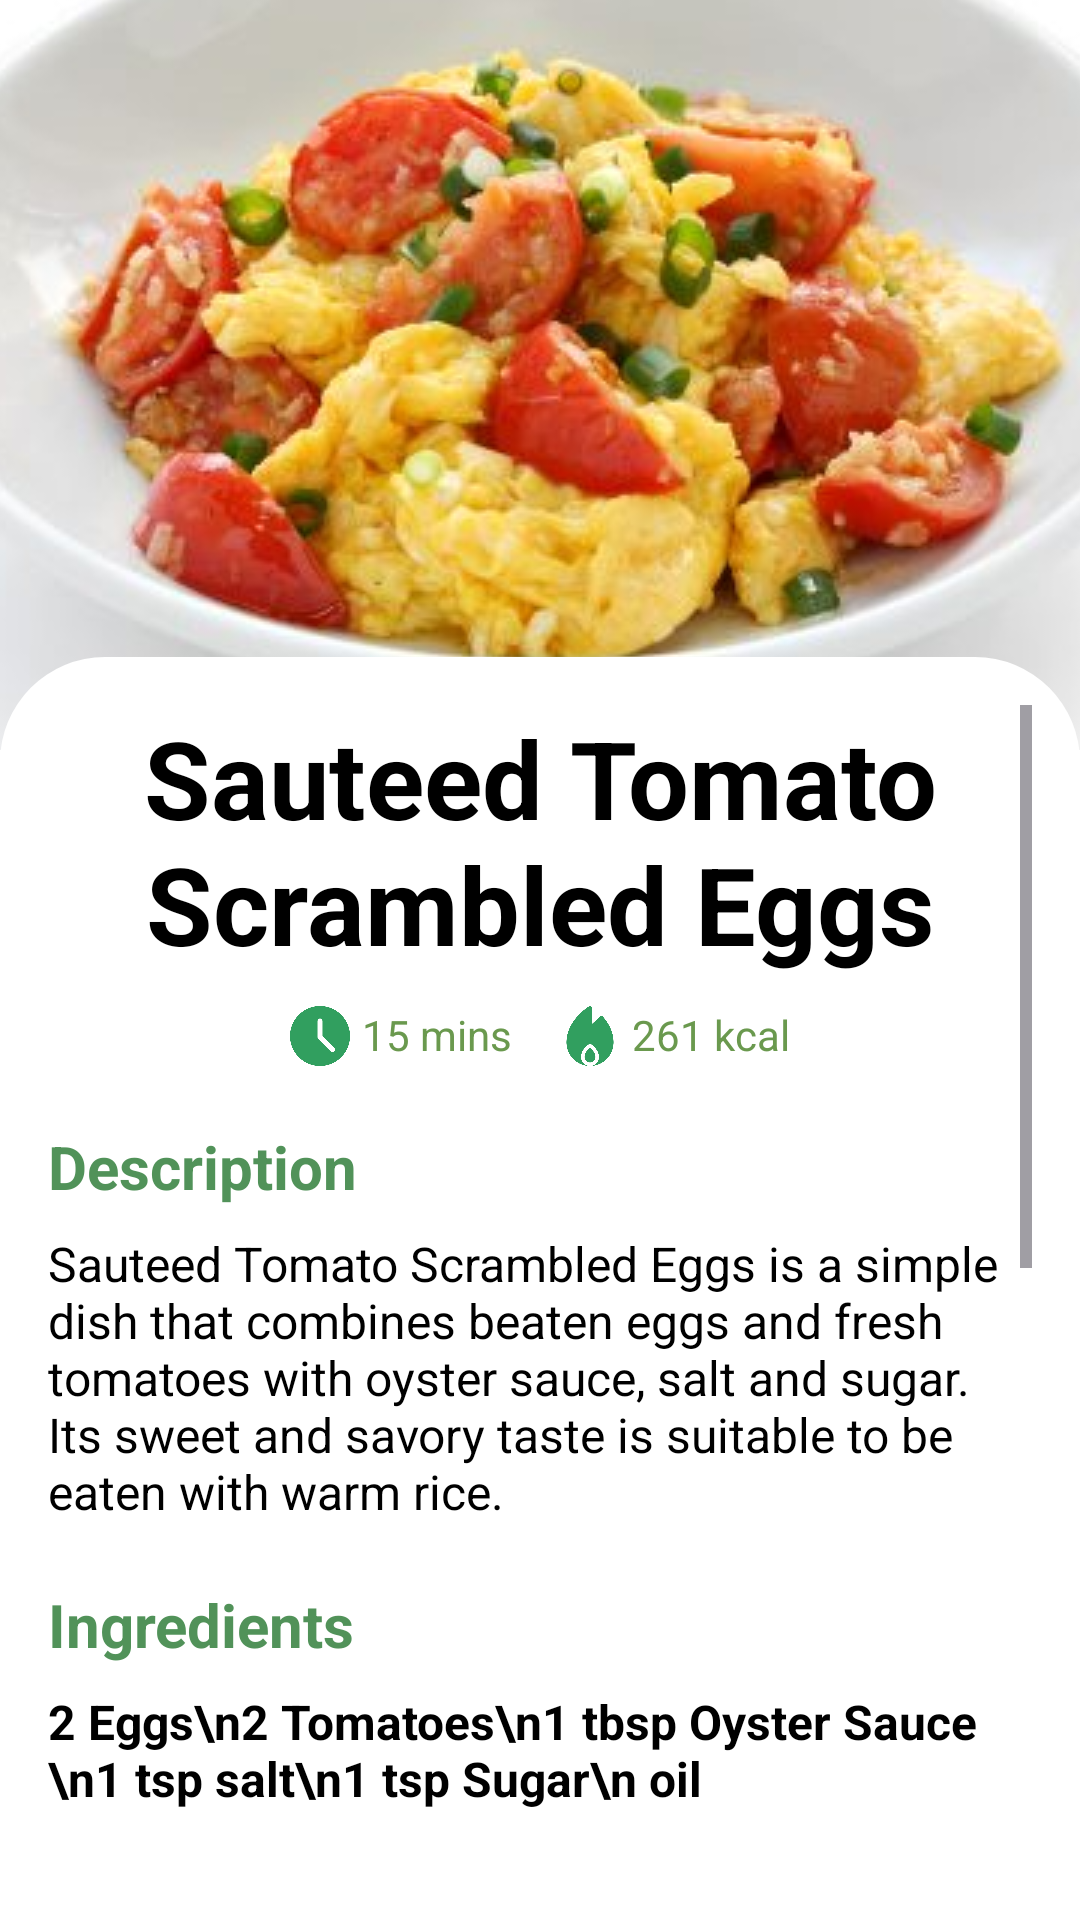

Here is an Android app screen rendered from its layout file. Give the layout XML and the strings, colors and styles it references.
<!-- AndroidManifest.xml: application theme Theme.FreshScanApp -->
<!-- res/layout/activity_rec_tomato.xml -->
<?xml version="1.0" encoding="utf-8"?>
<FrameLayout
    xmlns:android="http://schemas.android.com/apk/res/android"
    android:layout_width="match_parent"
    android:layout_height="match_parent"
    android:background="#FFFFFFFF">

    <RelativeLayout
        android:layout_width="match_parent"
        android:layout_height="250dp">

        <ImageView
            android:id="@+id/img_desc"
            android:layout_width="match_parent"
            android:layout_height="250dp"
            android:scaleType="center"
            android:src="@drawable/eggtomato" />

    </RelativeLayout>

    <ScrollView
        android:layout_width="match_parent"
        android:layout_height="match_parent"
        android:layout_marginTop="219dp"
        android:layout_marginBottom="20dp"
        android:padding="16dp"
        android:paddingBottom="20dp"
        android:background="@drawable/detail_container">

        <LinearLayout
            android:layout_width="match_parent"
            android:layout_height="match_parent"
            android:orientation="vertical"
            android:paddingBottom="40dp">

            <TextView
                android:layout_width="match_parent"
                android:layout_height="wrap_content"
                android:text="Sauteed Tomato Scrambled Eggs"
                android:textAlignment="center"
                android:textColor="#000000"
                android:textSize="36sp"
                android:textStyle="bold" />

            <LinearLayout
                android:layout_width="wrap_content"
                android:layout_height="wrap_content"
                android:orientation="horizontal"
                android:layout_gravity="center"
                android:layout_marginTop="10dp">

                <ImageView
                    android:layout_width="20dp"
                    android:layout_height="20dp"
                    android:src="@drawable/timeicon" />

                <TextView
                    android:layout_width="wrap_content"
                    android:layout_height="wrap_content"
                    android:text="15 mins"
                    android:textColor="#6A994E"
                    android:textSize="14sp"
                    android:layout_marginStart="4dp"
                    android:layout_marginEnd="16dp" />

                <ImageView
                    android:layout_width="20dp"
                    android:layout_height="20dp"
                    android:src="@drawable/calicon" />

                <TextView
                    android:layout_width="wrap_content"
                    android:layout_height="wrap_content"
                    android:text="261 kcal"
                    android:textColor="#6A994E"
                    android:textSize="14sp"
                    android:layout_marginStart="4dp" />
            </LinearLayout>

            <TextView
                android:layout_width="match_parent"
                android:layout_height="wrap_content"
                android:text="Description"
                android:textColor="#519259"
                android:textSize="20sp"
                android:textStyle="bold"
                android:layout_marginBottom="8dp"
                android:layout_marginTop="20dp"/>

            <TextView
                android:id="@+id/description"
                android:layout_width="match_parent"
                android:layout_height="wrap_content"
                android:text="Sauteed Tomato Scrambled Eggs is a simple dish that combines beaten eggs and fresh tomatoes with oyster sauce, salt and sugar. Its sweet and savory taste is suitable to be eaten with warm rice."
                android:textColor="#000000"
                android:textSize="16sp"
                android:layout_marginBottom="20dp" />

            <TextView
                android:layout_width="match_parent"
                android:layout_height="wrap_content"
                android:text="Ingredients"
                android:textColor="#519259"
                android:textSize="20sp"
                android:textStyle="bold"
                android:layout_marginBottom="8dp" />

            <TextView
                android:id="@+id/recipe"
                android:layout_width="match_parent"
                android:layout_height="wrap_content"
                android:text="2 Eggs\n2 Tomatoes\n1 tbsp Oyster Sauce \n1 tsp salt\n1 tsp Sugar\n oil"
                android:textColor="#000000"
                android:textSize="16sp"
                android:textStyle="bold"
                android:layout_marginBottom="20dp" />

            <TextView
                android:layout_width="match_parent"
                android:layout_height="wrap_content"
                android:text="Directions"
                android:textColor="#519259"
                android:textSize="20sp"
                android:textStyle="bold"
                android:layout_marginBottom="8dp" />

            <TextView
                android:layout_width="match_parent"
                android:layout_height="wrap_content"
                android:text="Step 1"
                android:textColor="#000000"
                android:textSize="16sp"
                android:textStyle="bold"/>

            <TextView
                android:layout_width="match_parent"
                android:layout_height="wrap_content"
                android:text="Cut the tomatoes and discard the stems. Sprinkle with a little salt."
                android:textColor="#000000"
                android:textSize="16sp"
                android:layout_marginBottom="10dp"/>

            <TextView
                android:layout_width="match_parent"
                android:layout_height="wrap_content"
                android:text="Step 2"
                android:textColor="#000000"
                android:textSize="16sp"
                android:textStyle="bold"/>

            <TextView
                android:layout_width="match_parent"
                android:layout_height="wrap_content"
                android:text="Beat the eggs with salt. Heat the oil and fry the scrambled eggs."
                android:textColor="#000000"
                android:textSize="16sp"
                android:layout_marginBottom="10dp"/>

            <TextView
                android:layout_width="match_parent"
                android:layout_height="wrap_content"
                android:text="Step 3"
                android:textColor="#000000"
                android:textSize="16sp"
                android:textStyle="bold"/>

            <TextView
                android:layout_width="match_parent"
                android:layout_height="wrap_content"
                android:text="Add the tomatoes and saute briefly. Add oyster sauce and sugar. Stir well."
                android:textColor="#000000"
                android:textSize="16sp"
                android:layout_marginBottom="10dp"/>

            <TextView
                android:layout_width="match_parent"
                android:layout_height="wrap_content"
                android:text="Step 4"
                android:textColor="#000000"
                android:textSize="16sp"
                android:textStyle="bold"/>

            <TextView
                android:layout_width="match_parent"
                android:layout_height="wrap_content"
                android:text="Once it feels good and just right, remove it. Sauteed tomato scrambled eggs are ready to serve with warm rice."
                android:textColor="#000000"
                android:textSize="16sp"
                android:layout_marginBottom="10dp"/>

        </LinearLayout>
    </ScrollView>
</FrameLayout>
<!-- resources referenced by this layout -->
<resources>
  <!-- drawable calicon: png bitmap (drawable, 26776 bytes) -->
  <!-- drawable detail_container (drawable) -->
  <?xml version="1.0" encoding="utf-8"?>
  <shape xmlns:android="http://schemas.android.com/apk/res/android">
      <solid android:color="#FFFFFF"/> 
      <corners
          android:topLeftRadius="35dp"
          android:topRightRadius="35dp"/>
  
  </shape>
  <!-- drawable eggtomato: jpg bitmap (drawable, 22498 bytes) -->
  <!-- drawable timeicon: png bitmap (drawable, 21460 bytes) -->
  <style name="Theme.FreshScanApp" parent="Base.Theme.FreshScanApp" />
  <style name="Base.Theme.FreshScanApp" parent="Theme.Material3.DayNight.NoActionBar">
          
          
      </style>
</resources>
